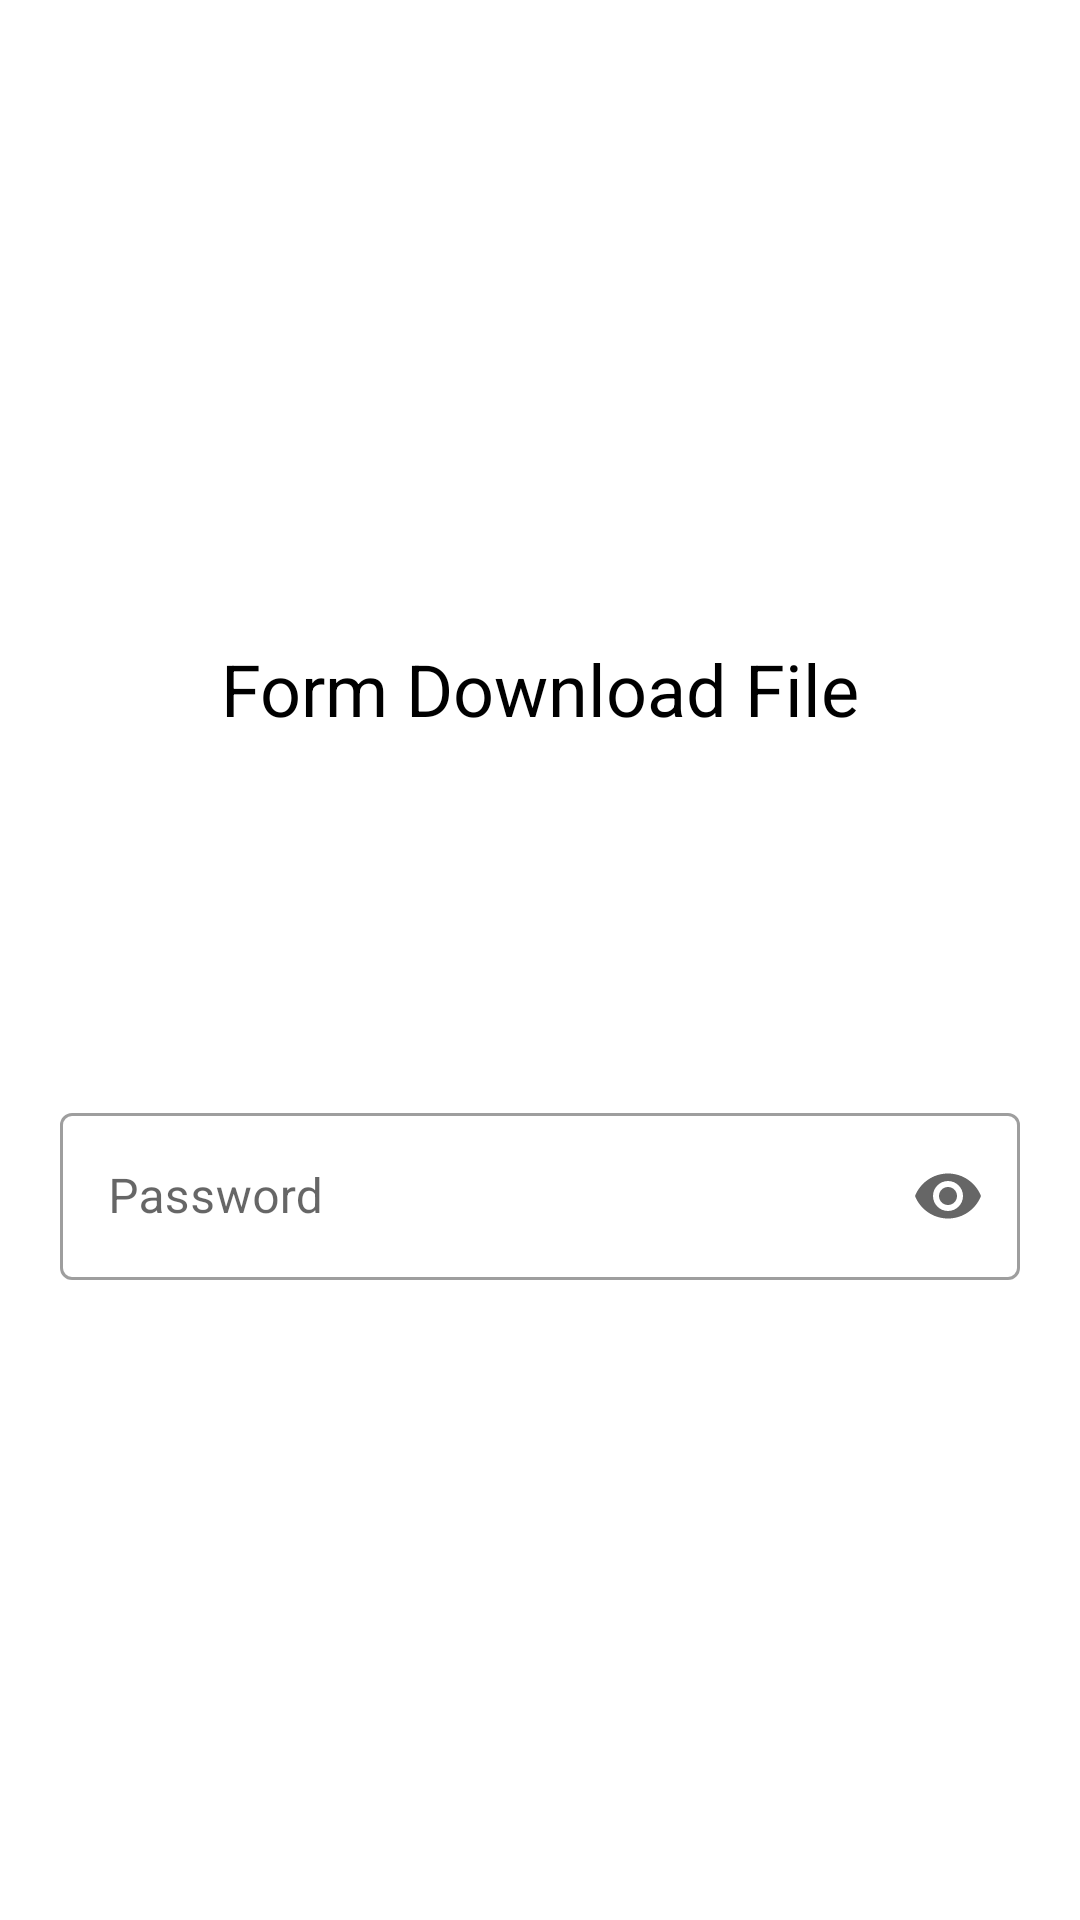

Reconstruct the res/layout file that produces this screen, plus the resources it refers to.
<!-- AndroidManifest.xml: application theme AppTheme -->
<!-- res/layout/form_download_file.xml -->
<?xml version="1.0" encoding="utf-8"?>
<LinearLayout xmlns:android="http://schemas.android.com/apk/res/android"
    xmlns:app="http://schemas.android.com/apk/res-auto"
    android:orientation="vertical"
    android:gravity="center"
    android:layout_gravity="center"
    android:background="@drawable/shapebginputlogin"
    android:padding="10dp"
    android:layout_width="match_parent"
    android:layout_height="match_parent">

    <TextView
        android:text="Form Download File"
        android:textSize="24sp"
        android:textAlignment="center"
        android:textColor="@android:color/black"
        android:layout_width="match_parent"
        android:layout_height="wrap_content">
    </TextView>

    <ImageView
        android:id="@+id/imgpilihfileformupload"
        android:src="@drawable/icondownload"
        android:layout_marginTop="20dp"
        android:layout_width="100dp"
        android:layout_height="100dp">
    </ImageView>

    <com.google.android.material.textfield.TextInputLayout
        android:id="@+id/outlinedTextField2"
        android:layout_width="match_parent"
        android:layout_height="wrap_content"
        android:hint="Password"
        app:endIconMode="password_toggle"
        app:startIconDrawable="@drawable/ic_baseline_vpn_key_24"
        style="@style/Widget.MaterialComponents.TextInputLayout.OutlinedBox">

        <com.google.android.material.textfield.TextInputEditText
            android:id="@+id/etpasswordblowfishformdownload"
            android:inputType="numberPassword"
            android:layout_marginLeft="10dp"
            android:layout_marginRight="10dp"
            android:layout_marginTop="20dp"
            android:layout_width="match_parent"
            android:layout_height="wrap_content"/>

    </com.google.android.material.textfield.TextInputLayout>

</LinearLayout>
<!-- resources referenced by this layout -->
<resources>
  <!-- drawable shapebginputlogin (drawable) -->
  <shape xmlns:android="http://schemas.android.com/apk/res/android">
      <solid android:color="@android:color/white"/>
      <corners android:radius="20dp"/>
      <padding android:left="0dp" android:top="0dp" android:right="0dp" android:bottom="0dp"/>
  </shape>
  <style name="AppTheme" parent="Theme.MaterialComponents.Light.NoActionBar">
          
          <item name="colorPrimary">#666666</item>
          <item name="colorPrimaryDark">#3E3E3E</item>
          <item name="colorAccent">#213E3E</item>
      </style>
</resources>
